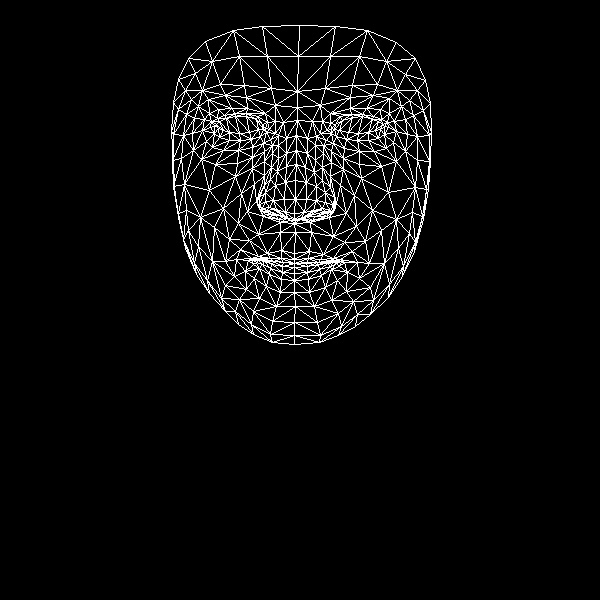

The data file committed next to this chart (first rows):
, x, y
0, 294, 253
1, 294, 213
2, 294, 223
3, 286, 166
4, 295, 199
5, 295, 180
6, 296, 135
7, 218, 128
8, 297, 107
9, 297, 91
10, 299, 25
11, 294, 259
12, 294, 263
13, 295, 263
14, 294, 263
15, 294, 267
16, 294, 273
17, 294, 280
18, 294, 292
19, 294, 219
20, 283, 216
21, 178, 79
22, 251, 139
23, 240, 140
24, 229, 140
25, 214, 133
26, 260, 136
27, 235, 113
28, 246, 113
29, 224, 115
30, 217, 118
31, 206, 141
32, 253, 311
33, 214, 125
34, 173, 134
35, 192, 133
36, 241, 193
37, 281, 250
38, 283, 262
39, 267, 253
40, 258, 256
41, 273, 261
42, 265, 261
43, 245, 271
44, 285, 212
45, 284, 199
46, 198, 106
47, 264, 161
48, 259, 204
49, 259, 197
50, 209, 190
51, 285, 182
52, 225, 95
53, 208, 99
54, 188, 58
55, 275, 105
56, 257, 116
57, 236, 259
58, 185, 248
59, 266, 211
... 408 more rows
